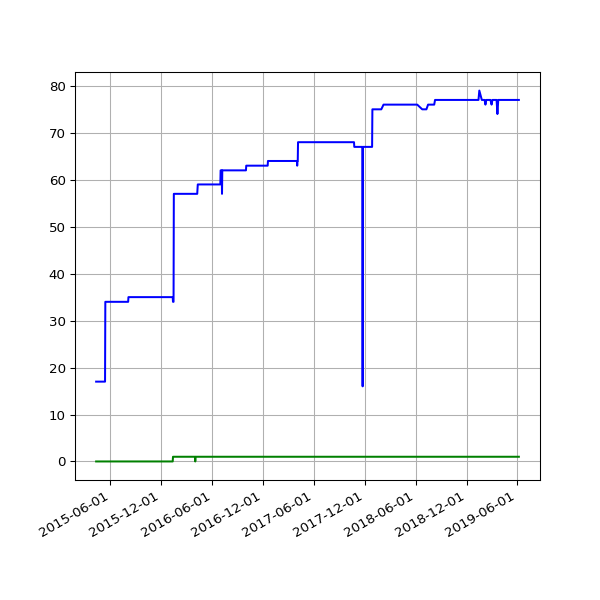

The data file committed next to this chart (first rows):
date, 1.03, 2.01
2015-04-11 01:56:19 +0100, 17, 
2015-04-12 01:56:39 +0100, 17, 
2015-04-13 02:05:13 +0100, 17, 
2015-04-14 01:55:54 +0100, 17, 
2015-04-15 05:34:15 +0100, 17, 
2015-04-16 02:05:22 +0100, 17, 
2015-04-17 02:03:04 +0100, 17, 
2015-04-18 02:05:56 +0100, 17, 
2015-04-19 02:01:18 +0100, 17, 
2015-04-20 02:14:30 +0100, 17, 
2015-04-21 02:01:51 +0100, 17, 
2015-04-22 02:10:16 +0100, 17, 
2015-04-23 02:07:43 +0100, 17, 
2015-04-24 02:03:29 +0100, 17, 
2015-04-25 02:00:02 +0100, 17, 
2015-04-26 01:58:01 +0100, 17, 
2015-04-27 02:05:16 +0100, 17, 
2015-04-28 02:01:35 +0100, 17, 
2015-04-29 01:58:17 +0100, 17, 
2015-04-30 03:29:31 +0100, 17, 
2015-05-01 03:18:05 +0100, 17, 
2015-05-02 03:10:58 +0100, 17, 
2015-05-03 03:03:28 +0100, 17, 
2015-05-04 03:01:17 +0100, 17, 
2015-05-05 02:34:24 +0100, 17, 
2015-05-06 02:57:35 +0100, 17, 
2015-05-07 03:24:56 +0100, 17, 
2015-05-08 03:03:16 +0100, 17, 
2015-05-09 03:24:00 +0100, 17, 
2015-05-10 03:37:00 +0100, 17, 
2015-05-11 03:24:21 +0100, 17, 
2015-05-12 03:19:35 +0100, 17, 
2015-05-13 03:34:42 +0100, 17, 
2015-05-14 03:37:22 +0100, 34, 
2015-05-15 03:19:50 +0100, 34, 
2015-05-16 05:31:18 +0100, 34, 
2015-05-17 03:27:38 +0100, 34, 
2015-05-19 02:53:59 +0100, 34, 
2015-05-20 02:58:38 +0100, 34, 
2015-05-21 03:05:41 +0100, 34, 
2015-05-22 04:51:32 +0100, 34, 
2015-05-23 05:41:24 +0100, 34, 
2015-05-24 03:12:56 +0100, 34, 
2015-05-25 03:01:52 +0100, 34, 
2015-05-26 03:13:00 +0100, 34, 
2015-05-27 03:23:00 +0100, 34, 
2015-05-28 03:26:26 +0100, 34, 
2015-05-29 02:08:35 +0100, 34, 
2015-05-30 02:01:59 +0100, 34, 
2015-05-31 02:59:20 +0100, 34, 
2015-06-01 02:24:26 +0100, 34, 
2015-06-02 02:23:53 +0100, 34, 
2015-06-03 02:16:29 +0100, 34, 
2015-06-04 02:24:07 +0100, 34, 
2015-06-05 02:01:21 +0100, 34, 
2015-06-06 02:25:46 +0100, 34, 
2015-06-07 03:07:41 +0100, 34, 
2015-06-08 03:16:23 +0100, 34, 
2015-06-09 02:21:29 +0100, 34, 
2015-06-10 02:09:44 +0100, 34, 
... 958 more rows
